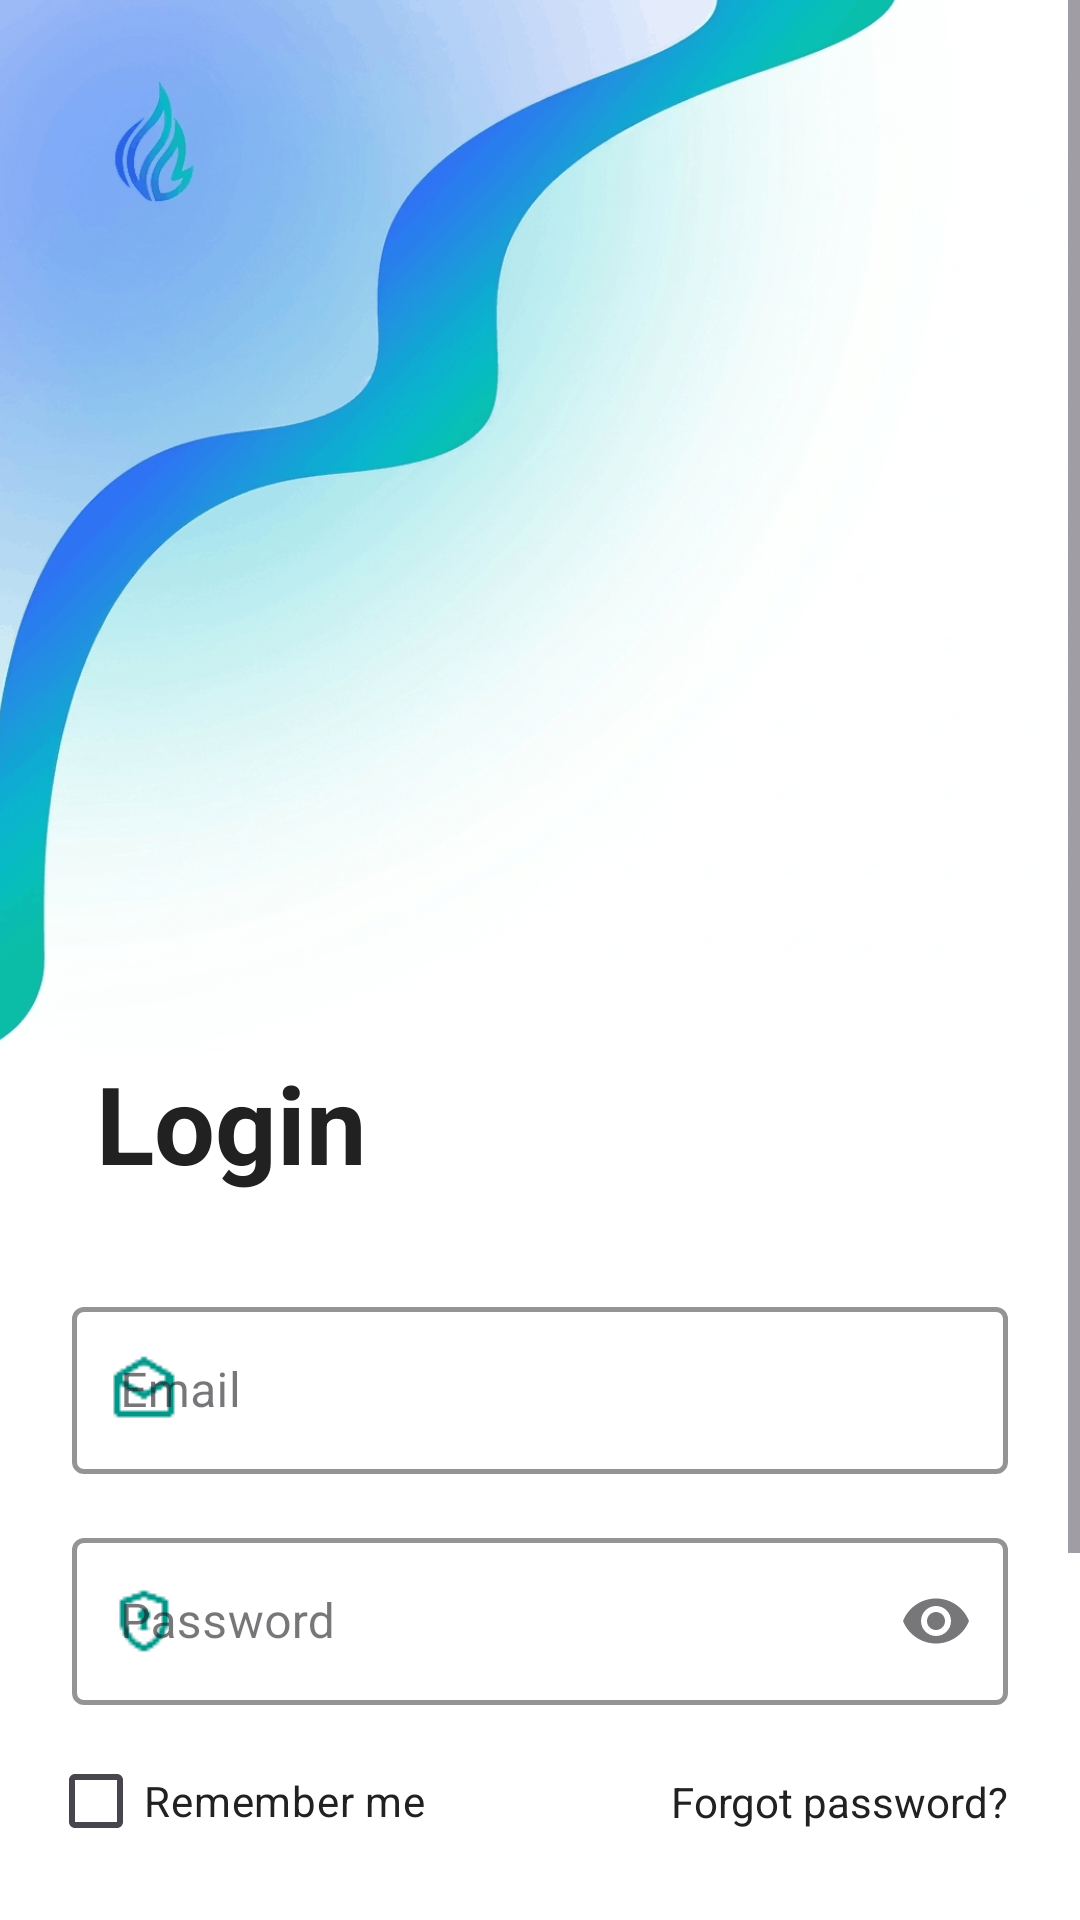

Layout XML and referenced resources for this Android screen:
<!-- AndroidManifest.xml: application theme Theme.RupiahKharch -->
<!-- res/layout/activity_login.xml -->
<?xml version="1.0" encoding="utf-8"?>
<ScrollView
    xmlns:android="http://schemas.android.com/apk/res/android"
    xmlns:app="http://schemas.android.com/apk/res-auto"
    xmlns:tools="http://schemas.android.com/tools"
    android:layout_width="match_parent"
    android:layout_height="match_parent"
    android:fillViewport="true"
    android:background="#FFFFFF"> <androidx.constraintlayout.widget.ConstraintLayout
    android:layout_width="match_parent"
    android:layout_height="wrap_content">

    <ImageView
        android:id="@+id/ivHeaderWave"
        android:layout_width="0dp"
        android:layout_height="350dp"
        android:contentDescription="Header Background Wave"
        android:scaleType="centerCrop"
        android:src="@drawable/login_back"
        app:layout_constraintEnd_toEndOf="parent"
        app:layout_constraintStart_toStartOf="parent"
        app:layout_constraintTop_toTopOf="parent" />

    <TextView
        android:id="@+id/tvLoginTitle"
        android:layout_width="wrap_content"
        android:layout_height="wrap_content"
        android:layout_marginStart="32dp"
        android:text="Login"
        android:textColor="#212121" android:textSize="36sp"
        android:textStyle="bold"
        app:layout_constraintStart_toStartOf="parent"
        app:layout_constraintTop_toBottomOf="@+id/ivHeaderWave" />

    <com.google.android.material.textfield.TextInputLayout
        android:id="@+id/tilEmail"
        style="@style/Widget.MaterialComponents.TextInputLayout.OutlinedBox"
        android:layout_width="0dp"
        android:layout_height="wrap_content"
        android:layout_marginStart="24dp"
        android:layout_marginTop="32dp"
        android:layout_marginEnd="24dp"
        app:boxStrokeColor="#009688"
        app:boxStrokeWidth="1.5dp"
        app:hintTextColor="#757575"
        app:layout_constraintEnd_toEndOf="parent"
        app:layout_constraintStart_toStartOf="parent"
        app:layout_constraintTop_toBottomOf="@+id/tvLoginTitle"
        app:startIconDrawable="@drawable/email_login"
        app:startIconTint="#009688">

        <com.google.android.material.textfield.TextInputEditText
            android:id="@+id/etEmail"
            android:layout_width="match_parent"
            android:layout_height="wrap_content"
            android:hint="Email"
            android:inputType="textEmailAddress"
            android:textColor="#212121"
            android:textColorHint="#757575" />
    </com.google.android.material.textfield.TextInputLayout>

    <com.google.android.material.textfield.TextInputLayout
        android:id="@+id/tilPassword"
        style="@style/Widget.MaterialComponents.TextInputLayout.OutlinedBox"
        android:layout_width="0dp"
        android:layout_height="wrap_content"
        android:layout_marginStart="24dp"
        android:layout_marginTop="16dp"
        android:layout_marginEnd="24dp"
        app:boxStrokeColor="#009688"
        app:boxStrokeWidth="1.5dp"
        app:endIconMode="password_toggle"
        app:hintTextColor="#757575"
        app:layout_constraintEnd_toEndOf="parent"
        app:layout_constraintStart_toStartOf="parent"
        app:layout_constraintTop_toBottomOf="@+id/tilEmail"
        app:startIconDrawable="@drawable/pass_login"
        app:startIconTint="#009688">

        <com.google.android.material.textfield.TextInputEditText
            android:id="@+id/etPassword"
            android:layout_width="match_parent"
            android:layout_height="wrap_content"
            android:hint="Password"
            android:inputType="textPassword"
            android:textColor="#212121"
            android:textColorHint="#757575" />
    </com.google.android.material.textfield.TextInputLayout>

    <CheckBox
        android:id="@+id/cbRememberMe"
        android:layout_width="wrap_content"
        android:layout_height="wrap_content"
        android:layout_marginStart="16dp"
        android:layout_marginTop="8dp"
        android:text="Remember me"
        android:buttonTint="#009688"
        android:textColor="#212121"
        android:textSize="14sp"
        app:layout_constraintStart_toStartOf="parent"
        app:layout_constraintTop_toBottomOf="@+id/tilPassword" />

    <TextView
        android:id="@+id/tvForgotPassword"
        android:layout_width="wrap_content"
        android:layout_height="wrap_content"
        android:layout_marginEnd="24dp"
        android:text="Forgot password?"
        android:textColor="#212121"
        android:textSize="14sp"
        app:layout_constraintBottom_toBottomOf="@+id/cbRememberMe"
        app:layout_constraintEnd_toEndOf="parent"
        app:layout_constraintTop_toTopOf="@+id/cbRememberMe" />

    <com.google.android.material.button.MaterialButton
        android:id="@+id/btnLogin"
        android:layout_width="0dp"
        android:layout_height="60dp"
        android:layout_marginStart="24dp"
        android:layout_marginTop="32dp"
        android:layout_marginEnd="24dp"
        android:background="@drawable/splash_gradient"
        app:backgroundTint="@null"
        android:text="LOGIN"
        android:textColor="#FFFFFF"
        android:textSize="16sp"
        android:textStyle="bold"
        app:cornerRadius="8dp"
        app:layout_constraintEnd_toEndOf="parent"
        app:layout_constraintStart_toStartOf="parent"
        app:layout_constraintTop_toBottomOf="@+id/cbRememberMe" />

    <TextView
        android:id="@+id/tvDontHaveAccount"
        android:layout_width="wrap_content"
        android:layout_height="wrap_content"
        android:layout_marginTop="24dp"
        android:layout_marginBottom="32dp"
        android:text="Don't have an account ? "
        android:textColor="#212121"
        android:textSize="14sp"
        app:layout_constraintBottom_toBottomOf="parent"
        app:layout_constraintEnd_toStartOf="@+id/tvSignUpLink"
        app:layout_constraintHorizontal_chainStyle="packed"
        app:layout_constraintStart_toStartOf="parent"
        app:layout_constraintTop_toBottomOf="@+id/btnLogin" />

    <TextView
        android:id="@+id/tvSignUpLink"
        android:layout_width="wrap_content"
        android:layout_height="wrap_content"
        android:text="Sign Up"
        android:textColor="#009688"
        android:textSize="14sp"
        android:textStyle="bold"
        app:layout_constraintBottom_toBottomOf="@+id/tvDontHaveAccount"
        app:layout_constraintEnd_toEndOf="parent"
        app:layout_constraintStart_toEndOf="@+id/tvDontHaveAccount"
        app:layout_constraintTop_toTopOf="@+id/tvDontHaveAccount" />

</androidx.constraintlayout.widget.ConstraintLayout>
</ScrollView>
<!-- resources referenced by this layout -->
<resources>
  <!-- drawable email_login: png bitmap (drawable, 598 bytes) -->
  <!-- drawable login_back: png bitmap (drawable, 222597 bytes) -->
  <!-- drawable pass_login: png bitmap (drawable, 650 bytes) -->
  <!-- drawable splash_gradient (drawable) -->
  <shape xmlns:android="http://schemas.android.com/apk/res/android"
      android:shape="rectangle">
      <gradient
          android:angle="270"
          android:startColor="#2962FF"
          android:centerColor="#00B8D4"
          android:endColor="#00BFA5"
          android:type="linear" />
  </shape>
  <style name="Theme.RupiahKharch" parent="Base.Theme.RupiahKharch" />
  <style name="Base.Theme.RupiahKharch" parent="Theme.Material3.DayNight.NoActionBar">
          
          <item name="android:windowDisablePreview">true</item>
  
          
          <item name="android:windowBackground">@drawable/splash_gradient</item>
  
          <item name="android:windowLayoutInDisplayCutoutMode" tools:targetApi="28">shortEdges</item>
  
          
          <item name="android:windowSplashScreenAnimatedIcon" tools:targetApi="31">@android:color/transparent</item>
      </style>
</resources>
